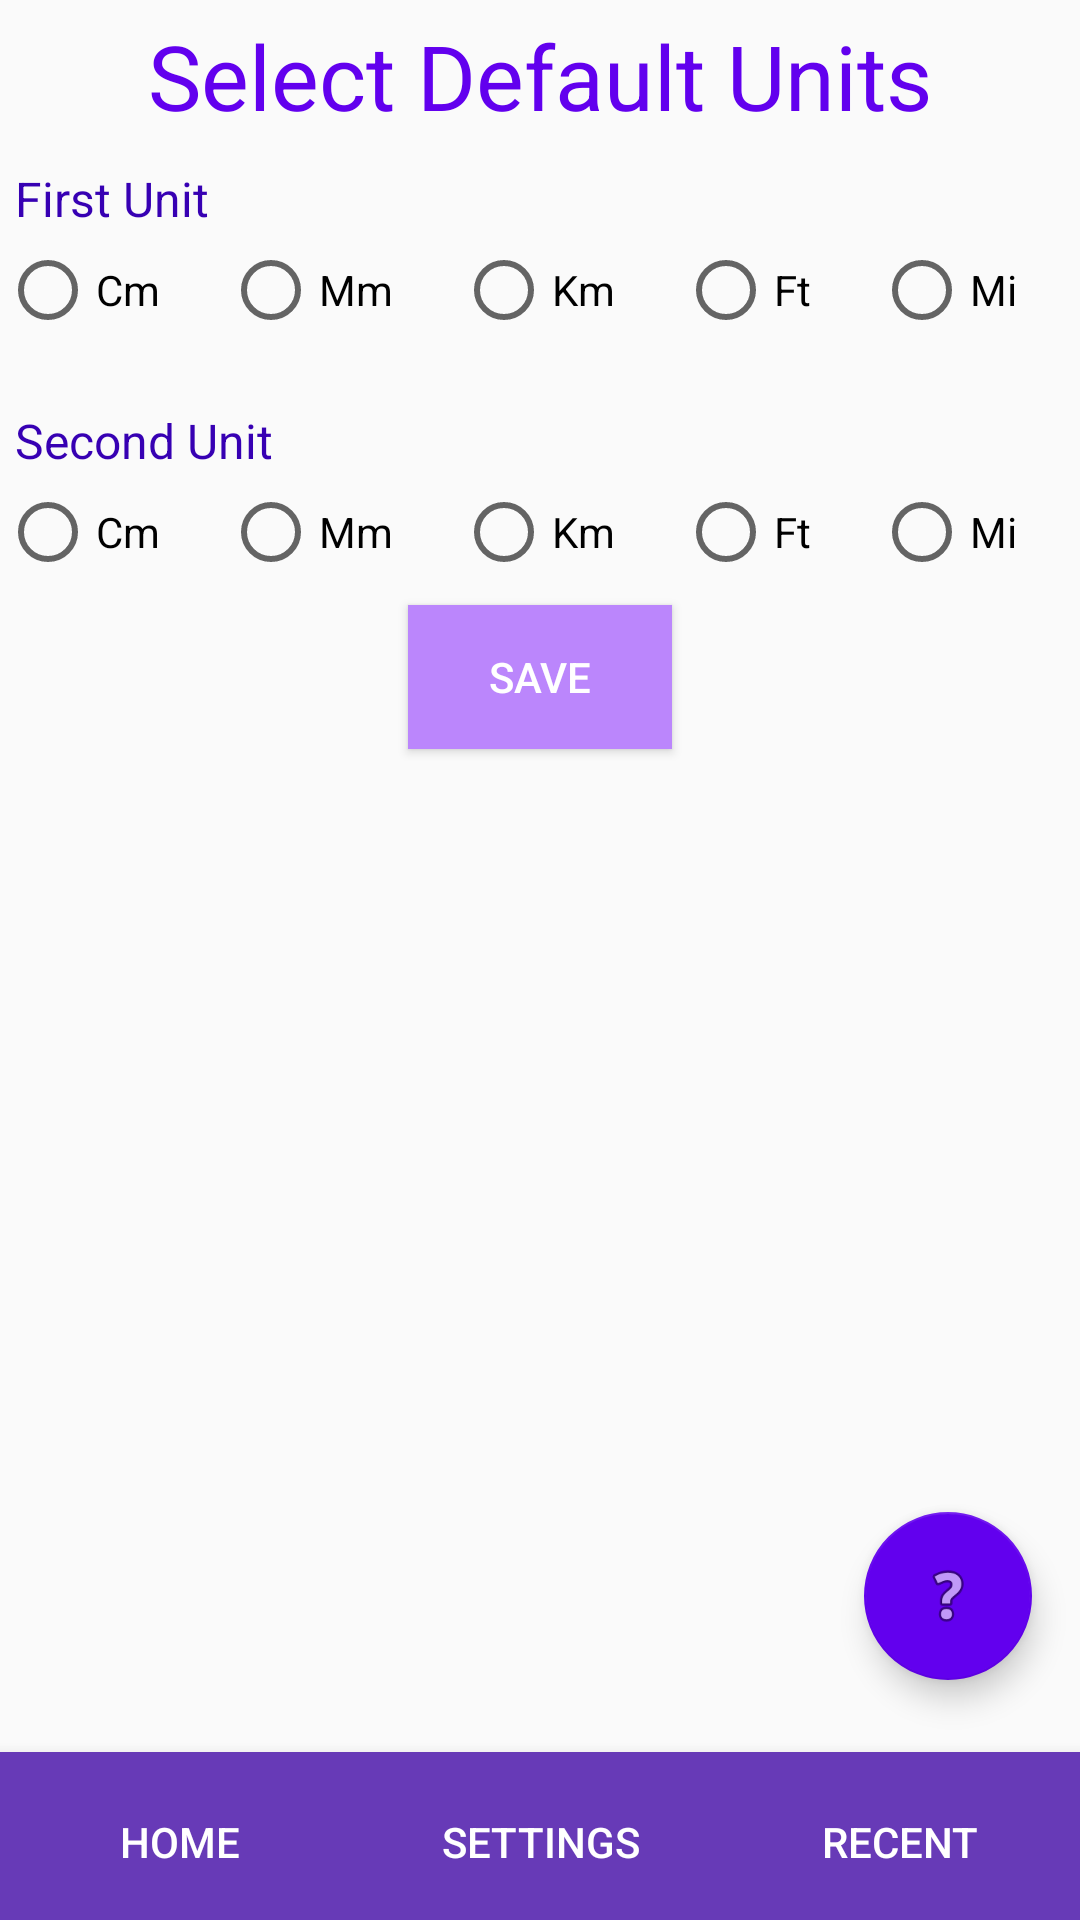

The Android layout XML behind this screen, and the referenced resources:
<!-- AndroidManifest.xml: activity theme Theme.UnitConverter -->
<!-- res/layout/activity_settings.xml -->
<?xml version="1.0" encoding="utf-8"?>
<RelativeLayout xmlns:android="http://schemas.android.com/apk/res/android"
    xmlns:app="http://schemas.android.com/apk/res-auto"
    android:orientation="vertical"
    android:layout_width="match_parent"
    android:layout_height="match_parent">

    <com.google.android.material.floatingactionbutton.FloatingActionButton
        android:id="@+id/helpButton"
        android:layout_width="wrap_content"
        android:layout_height="wrap_content"
        android:layout_alignParentBottom="true"
        android:layout_alignParentEnd="true"
        android:layout_marginBottom="80dp"
        android:layout_marginEnd="16dp"
        app:elevation="6dp"
        app:backgroundTint="@color/purple_500"
        app:srcCompat="@android:drawable/ic_menu_help" />

    <com.google.android.material.bottomnavigation.BottomNavigationView
        android:layout_width="match_parent"
        android:layout_height="wrap_content"
        android:layout_alignParentBottom="true"
        android:layout_gravity="bottom"
        android:background="@android:color/transparent"
        android:elevation="0dp">

        <LinearLayout
            android:layout_width="match_parent"
            android:layout_height="wrap_content"
            android:orientation="horizontal">

            <Button
                android:id="@+id/home_button"
                android:layout_width="0dp"
                android:layout_height="60dp"
                android:layout_weight="1"
                android:background="#673AB7"
                android:text="Home"
                android:textColor="#FFFFFF" />

            <Button
                android:id="@+id/settings_button"
                android:layout_width="0dp"
                android:layout_height="60dp"
                android:layout_weight="1"
                android:background="#673AB7"
                android:text="Settings"
                android:textColor="#FFFFFF" />

            <Button
                android:id="@+id/recent_button"
                android:layout_width="0dp"
                android:layout_height="60dp"
                android:layout_weight="1"
                android:background="#673AB7"
                android:text="Recent"
                android:textColor="#FFFFFF" />

        </LinearLayout>
    </com.google.android.material.bottomnavigation.BottomNavigationView>

    <LinearLayout
        android:layout_width="match_parent"
        android:layout_height="match_parent"
        android:orientation="vertical">

        <TextView
            android:id="@+id/unitconverter_text"
            android:layout_width="match_parent"
            android:layout_height="wrap_content"
            android:layout_marginTop="5sp"
            android:layout_marginBottom="5sp"
            android:text="Select Default Units"
            android:textAlignment="center"
            android:textColor="@color/purple_500"
            android:textSize="30sp" />

        <TextView
            android:id="@+id/textView"
            android:layout_width="match_parent"
            android:layout_height="wrap_content"
            android:layout_marginLeft="5sp"
            android:layout_marginTop="5sp"
            android:layout_marginBottom="5sp"
            android:text="First Unit"
            android:textColor="@color/purple_700"
            android:textSize="16sp" />

        <RadioGroup
            android:id="@+id/radiogroup1"
            android:layout_width="match_parent"
            android:layout_height="29dp"
            android:orientation="horizontal"
            android:tag="radioGroup1Tag">

            <RadioButton
                android:id="@+id/centimeter"
                android:layout_width="wrap_content"
                android:layout_height="match_parent"
                android:layout_weight="1"
                android:tag="centimeter"
                android:text="Cm" />

            <RadioButton
                android:id="@+id/millimeter"
                android:layout_width="wrap_content"
                android:layout_height="match_parent"
                android:layout_weight="1"
                android:tag="millimeter"
                android:text="Mm" />

            <RadioButton
                android:id="@+id/kilometer"
                android:layout_width="wrap_content"
                android:layout_height="match_parent"
                android:layout_weight="1"
                android:tag="kilometer"
                android:text="Km" />

            <RadioButton
                android:id="@+id/feet"
                android:layout_width="wrap_content"
                android:layout_height="match_parent"
                android:layout_weight="1"
                android:tag="feet"
                android:text="Ft" />

            <RadioButton
                android:id="@+id/miles"
                android:layout_width="wrap_content"
                android:layout_height="match_parent"
                android:layout_weight="1"
                android:tag="miles"
                android:text="Mi" />

        </RadioGroup>

        <Space
            android:layout_width="match_parent"
            android:layout_height="20sp" />

        <TextView
            android:id="@+id/textView2"
            android:layout_width="match_parent"
            android:layout_height="wrap_content"
            android:layout_marginLeft="5sp"
            android:layout_marginTop="5sp"
            android:layout_marginBottom="5sp"
            android:text="Second Unit"
            android:textColor="@color/purple_700"
            android:textSize="16sp" />

        <RadioGroup
            android:id="@+id/radiogroup2"
            android:layout_width="match_parent"
            android:layout_height="29dp"
            android:orientation="horizontal"
            android:tag="radioGroup2Tag">

            <RadioButton
                android:id="@+id/centimeter2"
                android:layout_width="wrap_content"
                android:layout_height="wrap_content"
                android:layout_weight="1"
                android:tag="centimeter2"
                android:text="Cm" />

            <RadioButton
                android:id="@+id/millimeter2"
                android:layout_width="wrap_content"
                android:layout_height="wrap_content"
                android:layout_weight="1"
                android:tag="millimeter2"
                android:text="Mm" />

            <RadioButton
                android:id="@+id/kilometer2"
                android:layout_width="wrap_content"
                android:layout_height="match_parent"
                android:layout_weight="1"
                android:tag="kilometer2"
                android:text="Km" />

            <RadioButton
                android:id="@+id/feet2"
                android:layout_width="wrap_content"
                android:layout_height="wrap_content"
                android:layout_weight="1"
                android:tag="feet2"
                android:text="Ft" />

            <RadioButton
                android:id="@+id/miles2"
                android:layout_width="wrap_content"
                android:layout_height="wrap_content"
                android:layout_weight="1"
                android:tag="miles2"
                android:text="Mi" />
        </RadioGroup>

        <Button
            android:id="@+id/save_button"
            android:layout_width="wrap_content"
            android:layout_height="wrap_content"
            android:layout_gravity="center"
            android:layout_marginTop="10sp"
            android:background="@color/purple_200"
            android:text="Save"
            android:textColor="@color/white" />

    </LinearLayout>

</RelativeLayout>
<!-- resources referenced by this layout -->
<resources>
  <style name="Theme.UnitConverter" parent="Theme.AppCompat.Light.DarkActionBar">
          
          <item name="colorPrimary">@color/purple_200</item>
          <item name="colorPrimaryDark">@color/purple_500</item>
          <item name="colorAccent">@color/purple_700</item>
          
      </style>
  <!-- not gathered from this repository: default colours our renderer supplied (Android Studio template values) -->
  <color name="purple_200">#FFBB86FC</color>
  <color name="purple_500">#FF6200EE</color>
  <color name="purple_700">#FF3700B3</color>
  <color name="white">#FFFFFFFF</color>
</resources>
